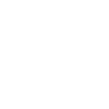
t = 0.00 s
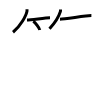
t = 5.00 s
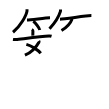
t = 10.00 s
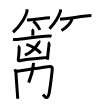
t = 15.00 s
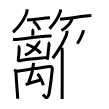
t = 20.00 s
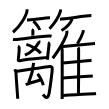
t = 25.00 s

The animated SVG that drew these frames (rendered in a browser with its animation timeline set to each time). Animation: 25 SMIL elements (animate=25); one cycle of 25.00 s.

<svg width="109px" height="109px" viewBox="0 0 px 109px" xmlns="http://www.w3.org/2000/svg" xmlns:xlink="http://www.w3.org/1999/xlink" xml:space="preserve" version="1.1"  baseProfile="full">
<path d="M 27,9.25 c 0.04,0.54 0.08,1.4 -0.08,2.18 C 25.96,16.01 20.49,26.08 13,32.25" style="fill:none;stroke:black;stroke-width:3;opacity:0">
  <animate attributeType="CSS" attributeName="opacity" from="0" to="1" begin="0s" dur="1s" repeatCount="0" fill="freeze" />
</path>
<path d="M 26.98,20.02 c 4.04,0 18.49,-2.26 23.02,-2.26" style="fill:none;stroke:black;stroke-width:3;opacity:0">
  <animate attributeType="CSS" attributeName="opacity" from="0" to="1" begin="1s" dur="1s" repeatCount="0" fill="freeze" />
</path>
<path d="M 33.27,21.33 c 2.29,1.53 5.91,6.29 6.48,8.67" style="fill:none;stroke:black;stroke-width:3;opacity:0">
  <animate attributeType="CSS" attributeName="opacity" from="0" to="1" begin="2s" dur="1s" repeatCount="0" fill="freeze" />
</path>
<path d="M 60.49,9.5 c 0.03,0.45 0.13,1.18 -0.06,1.82 -1.47,4.77 -5.54,11.57 -10.93,17.43" style="fill:none;stroke:black;stroke-width:3;opacity:0">
  <animate attributeType="CSS" attributeName="opacity" from="0" to="1" begin="3s" dur="1s" repeatCount="0" fill="freeze" />
</path>
<path d="M 59.98,19.16 c 5.17,0 25.6,-3.57 31.4,-3.57" style="fill:none;stroke:black;stroke-width:3;opacity:0">
  <animate attributeType="CSS" attributeName="opacity" from="0" to="1" begin="4s" dur="1s" repeatCount="0" fill="freeze" />
</path>
<path d="M 71.75,18.75 c 0.03,0.28 0.06,0.71 -0.06,1.11 -0.7,2.35 -4.71,7.49 -10.2,10.64" style="fill:none;stroke:black;stroke-width:3;opacity:0">
  <animate attributeType="CSS" attributeName="opacity" from="0" to="1" begin="5s" dur="1s" repeatCount="0" fill="freeze" />
</path>
<path d="M 31.82,29.5 c 0.41,0.22 1.09,1.06 1.09,1.49 0,1.6 -0.13,3.37 -0.05,4.72" style="fill:none;stroke:black;stroke-width:3;opacity:0">
  <animate attributeType="CSS" attributeName="opacity" from="0" to="1" begin="6s" dur="1s" repeatCount="0" fill="freeze" />
</path>
<path d="M 12.98,39.36 c 0.98,0.16 1.84,0.35 2.96,0.22 6.68,-0.73 25.23,-3.21 33.01,-3.59 1.14,-0.06 1.73,0.01 2.58,0.28" style="fill:none;stroke:black;stroke-width:3;opacity:0">
  <animate attributeType="CSS" attributeName="opacity" from="0" to="1" begin="7s" dur="1s" repeatCount="0" fill="freeze" />
</path>
<path d="M 38.81,40.91 c 0.22,0.35 0.45,0.63 0.11,1.24 -3.01,5.53 -7.5,10.16 -13.99,13.06" style="fill:none;stroke:black;stroke-width:3;opacity:0">
  <animate attributeType="CSS" attributeName="opacity" from="0" to="1" begin="8s" dur="1s" repeatCount="0" fill="freeze" />
</path>
<path d="M 26.36,44.36 c 4.86,1.34 11.85,5.7 14.39,8.89" style="fill:none;stroke:black;stroke-width:3;opacity:0">
  <animate attributeType="CSS" attributeName="opacity" from="0" to="1" begin="9s" dur="1s" repeatCount="0" fill="freeze" />
</path>
<path d="M 17.98,46.13 c 0.32,0.11 1.17,1.44 1.18,1.73 0.09,4.9 -0.94,11.7 -0.9,12.38 0.04,0.67 0.76,0.6 1.36,0.45 8.84,-2.18 24.52,-2.8 27.87,-3.32" style="fill:none;stroke:black;stroke-width:3;opacity:0">
  <animate attributeType="CSS" attributeName="opacity" from="0" to="1" begin="10s" dur="1s" repeatCount="0" fill="freeze" />
</path>
<path d="M 47.97,42.67 c 0.34,0.16 1.05,1.23 1.12,1.56 0.07,0.33 -1.26,9.03 -1.56,15.48" style="fill:none;stroke:black;stroke-width:3;opacity:0">
  <animate attributeType="CSS" attributeName="opacity" from="0" to="1" begin="11s" dur="1s" repeatCount="0" fill="freeze" />
</path>
<path d="M 14.86,69.24 c 0.39,1.26 1.16,2.49 1.16,3.86 -0.02,3.9 1.7,23.27 1.68,25.64" style="fill:none;stroke:black;stroke-width:3;opacity:0">
  <animate attributeType="CSS" attributeName="opacity" from="0" to="1" begin="12s" dur="1s" repeatCount="0" fill="freeze" />
</path>
<path d="M 15.51,71.37 c 4.74,-0.68 33.54,-4.89 34.49,-4.89 1.37,0 2.25,0.5 2.25,2.03 0,3.21 -2.23,19.97 -3.13,24.76 -1.45,7.75 -4.87,2.85 -6.14,1.25" style="fill:none;stroke:black;stroke-width:3;opacity:0">
  <animate attributeType="CSS" attributeName="opacity" from="0" to="1" begin="13s" dur="1s" repeatCount="0" fill="freeze" />
</path>
<path d="M 33.631452,62.979673 C 33.216993,68.060618 31.650451,75.68444 28.707566,82.533231" style="fill:none;stroke:black;stroke-width:3;opacity:0">
  <animate attributeType="CSS" attributeName="opacity" from="0" to="1" begin="14s" dur="1s" repeatCount="0" fill="freeze" />
</path>
<path d="M 25.72,84.65 C 30.25,83 32.89,82.25 40.75,79.92" style="fill:none;stroke:black;stroke-width:3;opacity:0">
  <animate attributeType="CSS" attributeName="opacity" from="0" to="1" begin="15s" dur="1s" repeatCount="0" fill="freeze" />
</path>
<path d="M 37.51,73.85 c 2.02,2.01 5.23,8.27 5.74,11.4" style="fill:none;stroke:black;stroke-width:3;opacity:0">
  <animate attributeType="CSS" attributeName="opacity" from="0" to="1" begin="16s" dur="1s" repeatCount="0" fill="freeze" />
</path>
<path d="M 66.88,30.73 c 0.15,1.38 -0.04,3.19 -0.51,4.38 -2.99,7.55 -6.77,13.95 -13.62,23.14" style="fill:none;stroke:black;stroke-width:3;opacity:0">
  <animate attributeType="CSS" attributeName="opacity" from="0" to="1" begin="17s" dur="1s" repeatCount="0" fill="freeze" />
</path>
<path d="M 61.88,47.9 c 0.18,0.74 0.31,2.36 0.33,3.5 0.1,10.2 -0.14,42.29 -0.06,47.6" style="fill:none;stroke:black;stroke-width:3;opacity:0">
  <animate attributeType="CSS" attributeName="opacity" from="0" to="1" begin="18s" dur="1s" repeatCount="0" fill="freeze" />
</path>
<path d="M 83.2,30.16 c 0.06,0.7 -0.02,1.62 -0.21,2.22 -1.23,3.83 -2.78,6.78 -5.6,11.44" style="fill:none;stroke:black;stroke-width:3;opacity:0">
  <animate attributeType="CSS" attributeName="opacity" from="0" to="1" begin="19s" dur="1s" repeatCount="0" fill="freeze" />
</path>
<path d="M 60.71,46.69 c 9.26,-0.89 31,-2.84 34.28,-3.22" style="fill:none;stroke:black;stroke-width:3;opacity:0">
  <animate attributeType="CSS" attributeName="opacity" from="0" to="1" begin="20s" dur="1s" repeatCount="0" fill="freeze" />
</path>
<path d="M 77.98,47.52 c 0.35,0.42 0.63,0.98 0.63,1.7 0,7.3 0.04,32.5 -0.17,43.99" style="fill:none;stroke:black;stroke-width:3;opacity:0">
  <animate attributeType="CSS" attributeName="opacity" from="0" to="1" begin="21s" dur="1s" repeatCount="0" fill="freeze" />
</path>
<path d="M 63.18,62.94 c 6.53,-0.71 25.58,-2.27 28.38,-2.63" style="fill:none;stroke:black;stroke-width:3;opacity:0">
  <animate attributeType="CSS" attributeName="opacity" from="0" to="1" begin="22s" dur="1s" repeatCount="0" fill="freeze" />
</path>
<path d="M 62.32,78.04 c 7.2,-0.56 27.4,-1.79 30.49,-2.09" style="fill:none;stroke:black;stroke-width:3;opacity:0">
  <animate attributeType="CSS" attributeName="opacity" from="0" to="1" begin="23s" dur="1s" repeatCount="0" fill="freeze" />
</path>
<path d="M 62.77,95.63 c 6.91,-0.84 30.3,-1.7 33.27,-2.18" style="fill:none;stroke:black;stroke-width:3;opacity:0">
  <animate attributeType="CSS" attributeName="opacity" from="0" to="1" begin="24s" dur="1s" repeatCount="0" fill="freeze" />
</path>
</svg>
